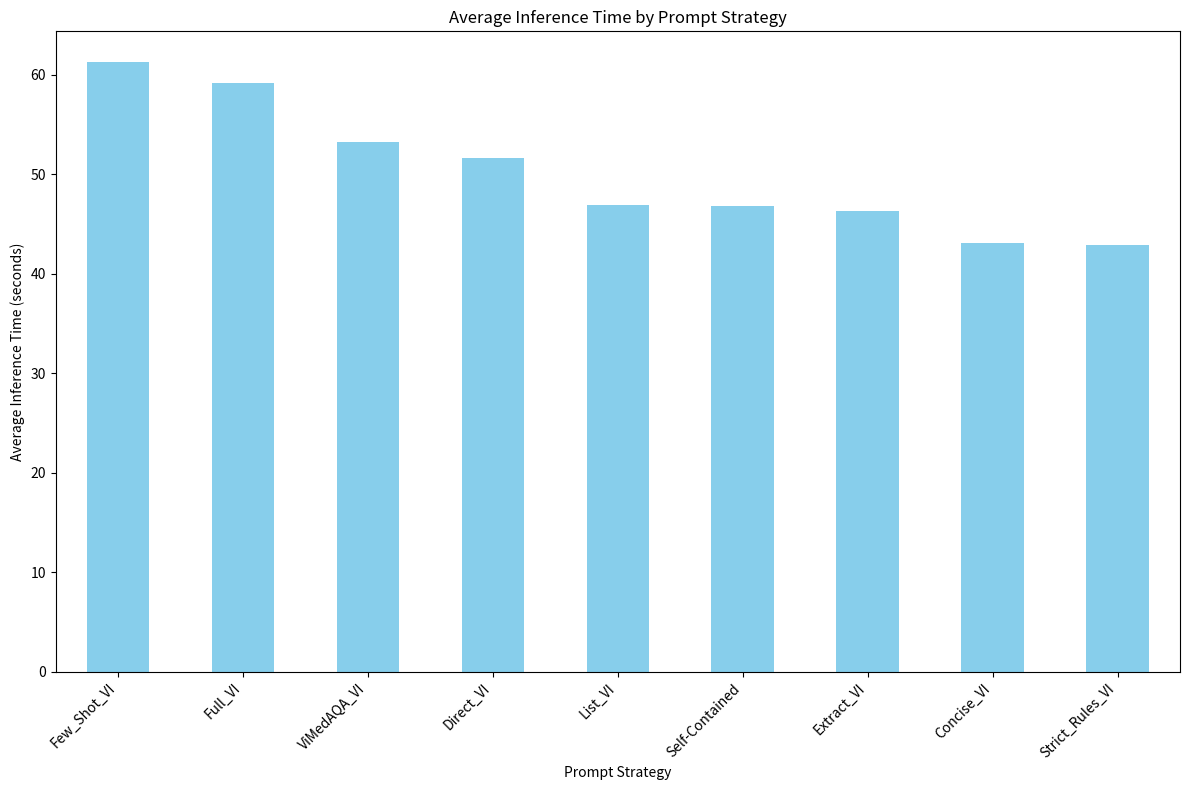
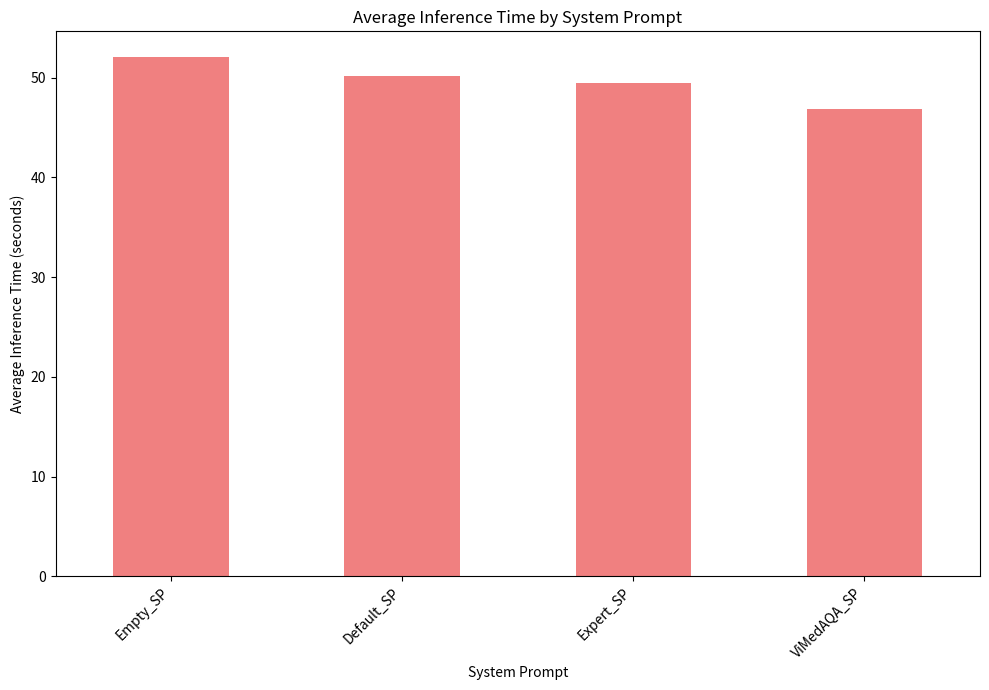
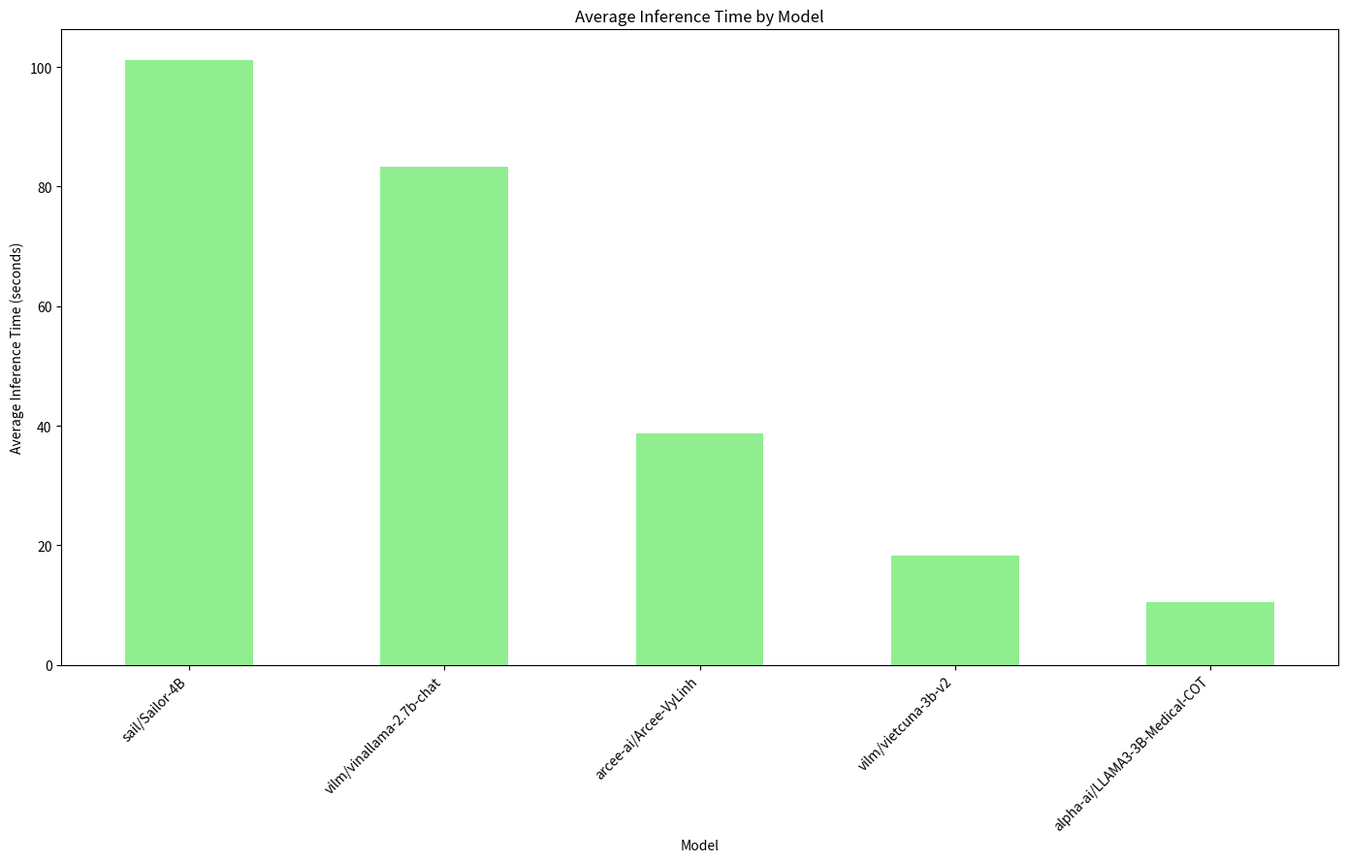

Generate these figures, in order, with matplotlib:
import pandas as pd
import matplotlib.pyplot as plt
import io
import os
import sys
import re

# --- Data Loading and Parsing ---

# Paste the log data here
log_data = """
151.4s	44	==================================================
151.4s	45	Loading model: vilm/vietcuna-3b-v2
151.4s	46	==================================================
195.0s	47	
195.0s	48	===== Running Experiment: [Task: Direct_VI] | [System Prompt: Default_SP] =====
215.5s	49	Time for generating answer: 20.42 seconds.
215.5s	50	
215.5s	51	===== Running Experiment: [Task: Extract_VI] | [System Prompt: Default_SP] =====
236.6s	52	Time for generating answer: 21.14 seconds.
236.6s	53	
236.6s	54	===== Running Experiment: [Task: Concise_VI] | [System Prompt: Default_SP] =====
246.2s	55	Time for generating answer: 9.60 seconds.
246.2s	56	
246.2s	57	===== Running Experiment: [Task: Few_Shot_VI] | [System Prompt: Default_SP] =====
289.2s	58	Time for generating answer: 43.03 seconds.
289.2s	59	
289.2s	60	===== Running Experiment: [Task: Full_VI] | [System Prompt: Default_SP] =====
299.4s	61	Time for generating answer: 10.23 seconds.
299.4s	62	
299.4s	63	===== Running Experiment: [Task: List_VI] | [System Prompt: Default_SP] =====
309.3s	64	Time for generating answer: 9.87 seconds.
309.3s	65	
309.3s	66	===== Running Experiment: [Task: Strict_Rules_VI] | [System Prompt: Default_SP] =====
325.4s	67	Time for generating answer: 16.07 seconds.
325.4s	68	
325.4s	69	===== Running Experiment: [Task: ViMedAQA_VI] | [System Prompt: Default_SP] =====
344.3s	70	Time for generating answer: 18.88 seconds.
344.3s	71	
344.3s	72	===== Running Experiment: [Task: Self-Contained] | [System Prompt: ViMedAQA_SP] =====
352.7s	73	Time for generating answer: 8.43 seconds.
352.7s	74	
352.7s	75	===== Running Experiment: [Task: Direct_VI] | [System Prompt: Expert_SP] =====
372.7s	76	Time for generating answer: 20.01 seconds.
372.7s	77	
372.7s	78	===== Running Experiment: [Task: Extract_VI] | [System Prompt: Expert_SP] =====
392.9s	79	Time for generating answer: 20.18 seconds.
392.9s	80	
392.9s	81	===== Running Experiment: [Task: Concise_VI] | [System Prompt: Expert_SP] =====
403.3s	82	Time for generating answer: 10.37 seconds.
403.3s	83	
403.3s	84	===== Running Experiment: [Task: Few_Shot_VI] | [System Prompt: Expert_SP] =====
447.1s	85	Time for generating answer: 43.75 seconds.
447.1s	86	
447.1s	87	===== Running Experiment: [Task: Full_VI] | [System Prompt: Expert_SP] =====
456.5s	88	Time for generating answer: 9.48 seconds.
456.5s	89	
456.5s	90	===== Running Experiment: [Task: List_VI] | [System Prompt: Expert_SP] =====
464.8s	91	Time for generating answer: 8.34 seconds.
464.9s	92	
464.9s	93	===== Running Experiment: [Task: Strict_Rules_VI] | [System Prompt: Expert_SP] =====
481.6s	94	Time for generating answer: 16.75 seconds.
481.6s	95	
481.6s	96	===== Running Experiment: [Task: ViMedAQA_VI] | [System Prompt: Expert_SP] =====
501.9s	97	Time for generating answer: 20.33 seconds.
501.9s	98	
501.9s	99	===== Running Experiment: [Task: Direct_VI] | [System Prompt: Empty_SP] =====
521.6s	100	Time for generating answer: 19.62 seconds.
521.6s	101	
521.6s	102	===== Running Experiment: [Task: Extract_VI] | [System Prompt: Empty_SP] =====
541.4s	103	Time for generating answer: 19.86 seconds.
541.4s	104	
541.4s	105	===== Running Experiment: [Task: Concise_VI] | [System Prompt: Empty_SP] =====
551.4s	106	Time for generating answer: 9.98 seconds.
551.4s	107	
551.4s	108	===== Running Experiment: [Task: Few_Shot_VI] | [System Prompt: Empty_SP] =====
599.0s	109	Time for generating answer: 47.58 seconds.
599.0s	110	
599.0s	111	===== Running Experiment: [Task: Full_VI] | [System Prompt: Empty_SP] =====
607.8s	112	Time for generating answer: 8.79 seconds.
607.8s	113	
607.8s	114	===== Running Experiment: [Task: List_VI] | [System Prompt: Empty_SP] =====
617.9s	115	Time for generating answer: 10.12 seconds.
617.9s	116	
617.9s	117	===== Running Experiment: [Task: Strict_Rules_VI] | [System Prompt: Empty_SP] =====
632.4s	118	Time for generating answer: 14.43 seconds.
632.4s	119	
632.4s	120	===== Running Experiment: [Task: ViMedAQA_VI] | [System Prompt: Empty_SP] =====
652.5s	121	Time for generating answer: 19.83 seconds.
652.7s	122	
652.7s	123	==================================================
652.7s	124	Loading model: arcee-ai/Arcee-VyLinh
652.7s	125	==================================================
795.6s	126	
795.6s	127	===== Running Experiment: [Task: Direct_VI] | [System Prompt: Default_SP] =====
831.5s	128	Time for generating answer: 35.80 seconds.
831.5s	129	
831.5s	130	===== Running Experiment: [Task: Extract_VI] | [System Prompt: Default_SP] =====
848.5s	131	Time for generating answer: 17.01 seconds.
848.5s	132	
848.5s	133	===== Running Experiment: [Task: Concise_VI] | [System Prompt: Default_SP] =====
865.7s	134	Time for generating answer: 17.20 seconds.
865.7s	135	
865.7s	136	===== Running Experiment: [Task: Few_Shot_VI] | [System Prompt: Default_SP] =====
907.9s	137	Time for generating answer: 42.19 seconds.
907.9s	138	
907.9s	139	===== Running Experiment: [Task: Full_VI] | [System Prompt: Default_SP] =====
977.3s	140	Time for generating answer: 69.37 seconds.
977.3s	141	
977.3s	142	===== Running Experiment: [Task: List_VI] | [System Prompt: Default_SP] =====
1000.0s	143	Time for generating answer: 22.72 seconds.
1000.0s	144	
1000.0s	145	===== Running Experiment: [Task: Strict_Rules_VI] | [System Prompt: Default_SP] =====
1017.6s	146	Time for generating answer: 17.63 seconds.
1017.6s	147	
1017.6s	148	===== Running Experiment: [Task: ViMedAQA_VI] | [System Prompt: Default_SP] =====
1060.1s	149	Time for generating answer: 42.46 seconds.
1060.1s	150	
1060.1s	151	===== Running Experiment: [Task: Self-Contained] | [System Prompt: ViMedAQA_SP] =====
1109.0s	152	Time for generating answer: 48.95 seconds.
1109.0s	153	
1109.0s	154	===== Running Experiment: [Task: Direct_VI] | [System Prompt: Expert_SP] =====
1152.4s	155	Time for generating answer: 43.39 seconds.
1152.4s	156	
1152.4s	157	===== Running Experiment: [Task: Extract_VI] | [System Prompt: Expert_SP] =====
1169.5s	158	Time for generating answer: 17.09 seconds.
1169.5s	159	
1169.5s	160	===== Running Experiment: [Task: Concise_VI] | [System Prompt: Expert_SP] =====
1186.7s	161	Time for generating answer: 17.15 seconds.
1186.7s	162	
1186.7s	163	===== Running Experiment: [Task: Few_Shot_VI] | [System Prompt: Expert_SP] =====
1223.1s	164	Time for generating answer: 36.46 seconds.
1223.1s	165	
1223.1s	166	===== Running Experiment: [Task: Full_VI] | [System Prompt: Expert_SP] =====
1309.5s	167	Time for generating answer: 86.37 seconds.
1309.5s	168	
1309.5s	169	===== Running Experiment: [Task: List_VI] | [System Prompt: Expert_SP] =====
1328.0s	170	Time for generating answer: 18.50 seconds.
1328.0s	171	
1328.0s	172	===== Running Experiment: [Task: Strict_Rules_VI] | [System Prompt: Expert_SP] =====
1345.4s	173	Time for generating answer: 17.37 seconds.
1345.4s	174	
1345.4s	175	===== Running Experiment: [Task: ViMedAQA_VI] | [System Prompt: Expert_SP] =====
1394.2s	176	Time for generating answer: 48.86 seconds.
1394.2s	177	
1394.2s	178	===== Running Experiment: [Task: Direct_VI] | [System Prompt: Empty_SP] =====
1452.1s	179	Time for generating answer: 57.88 seconds.
1452.1s	180	
1452.1s	181	===== Running Experiment: [Task: Extract_VI] | [System Prompt: Empty_SP] =====
1468.2s	182	Time for generating answer: 16.09 seconds.
1468.2s	183	
1468.2s	184	===== Running Experiment: [Task: Concise_VI] | [System Prompt: Empty_SP] =====
1487.3s	185	Time for generating answer: 19.14 seconds.
1487.3s	186	
1487.3s	187	===== Running Experiment: [Task: Few_Shot_VI] | [System Prompt: Empty_SP] =====
1554.4s	188	Time for generating answer: 67.01 seconds.
1554.4s	189	
1554.4s	190	===== Running Experiment: [Task: Full_VI] | [System Prompt: Empty_SP] =====
1630.4s	191	Time for generating answer: 76.08 seconds.
1630.4s	192	
1630.4s	193	===== Running Experiment: [Task: List_VI] | [System Prompt: Empty_SP] =====
1684.8s	194	Time for generating answer: 54.37 seconds.
1684.8s	195	
1684.8s	196	===== Running Experiment: [Task: Strict_Rules_VI] | [System Prompt: Empty_SP] =====
1700.2s	197	Time for generating answer: 15.44 seconds.
1700.2s	198	
1700.2s	199	===== Running Experiment: [Task: ViMedAQA_VI] | [System Prompt: Empty_SP] =====
1765.9s	200	Time for generating answer: 65.44 seconds.
1766.1s	201	
1766.1s	202	==================================================
1766.1s	203	Loading model: alpha-ai/LLAMA3-3B-Medical-COT
1766.1s	204	==================================================
1780.8s	205	
1780.8s	206	===== Running Experiment: [Task: Direct_VI] | [System Prompt: Default_SP] =====
1793.4s	207	Time for generating answer: 12.55 seconds.
1793.4s	208	
1793.4s	209	===== Running Experiment: [Task: Extract_VI] | [System Prompt: Default_SP] =====
1798.4s	210	Time for generating answer: 4.96 seconds.
1798.4s	211	
1798.4s	212	===== Running Experiment: [Task: Concise_VI] | [System Prompt: Default_SP] =====
1803.4s	213	Time for generating answer: 5.02 seconds.
1803.4s	214	
1803.4s	215	===== Running Experiment: [Task: Few_Shot_VI] | [System Prompt: Default_SP] =====
1814.0s	216	Time for generating answer: 10.63 seconds.
1814.0s	217	
1814.0s	218	===== Running Experiment: [Task: Full_VI] | [System Prompt: Default_SP] =====
1831.7s	219	Time for generating answer: 17.65 seconds.
1831.7s	220	
1831.7s	221	===== Running Experiment: [Task: List_VI] | [System Prompt: Default_SP] =====
1841.5s	222	Time for generating answer: 9.87 seconds.
1841.5s	223	
1841.5s	224	===== Running Experiment: [Task: Strict_Rules_VI] | [System Prompt: Default_SP] =====
1848.6s	225	Time for generating answer: 7.09 seconds.
1848.6s	226	
1848.6s	227	===== Running Experiment: [Task: ViMedAQA_VI] | [System Prompt: Default_SP] =====
1869.0s	228	Time for generating answer: 20.34 seconds.
1869.0s	229	
1869.0s	230	===== Running Experiment: [Task: Self-Contained] | [System Prompt: ViMedAQA_SP] =====
1878.4s	231	Time for generating answer: 9.46 seconds.
1878.4s	232	
1878.4s	233	===== Running Experiment: [Task: Direct_VI] | [System Prompt: Expert_SP] =====
1891.8s	234	Time for generating answer: 13.34 seconds.
1891.8s	235	
1891.8s	236	===== Running Experiment: [Task: Extract_VI] | [System Prompt: Expert_SP] =====
1896.5s	237	Time for generating answer: 4.74 seconds.
1896.5s	238	
1896.5s	239	===== Running Experiment: [Task: Concise_VI] | [System Prompt: Expert_SP] =====
1901.9s	240	Time for generating answer: 5.38 seconds.
1901.9s	241	
1901.9s	242	===== Running Experiment: [Task: Few_Shot_VI] | [System Prompt: Expert_SP] =====
1913.8s	243	Time for generating answer: 11.90 seconds.
1913.8s	244	
1913.8s	245	===== Running Experiment: [Task: Full_VI] | [System Prompt: Expert_SP] =====
1936.8s	246	Time for generating answer: 22.93 seconds.
1936.8s	247	
1936.8s	248	===== Running Experiment: [Task: List_VI] | [System Prompt: Expert_SP] =====
1953.2s	249	Time for generating answer: 16.41 seconds.
1953.2s	250	
1953.2s	251	===== Running Experiment: [Task: Strict_Rules_VI] | [System Prompt: Expert_SP] =====
1961.2s	252	Time for generating answer: 8.07 seconds.
1961.2s	253	
1961.2s	254	===== Running Experiment: [Task: ViMedAQA_VI] | [System Prompt: Expert_SP] =====
1975.0s	255	Time for generating answer: 13.75 seconds.
1975.0s	256	
1975.0s	257	===== Running Experiment: [Task: Direct_VI] | [System Prompt: Empty_SP] =====
1981.5s	258	Time for generating answer: 6.48 seconds.
1981.5s	259	
1981.5s	260	===== Running Experiment: [Task: Extract_VI] | [System Prompt: Empty_SP] =====
1986.3s	261	Time for generating answer: 4.86 seconds.
1986.3s	262	
1986.3s	263	===== Running Experiment: [Task: Concise_VI] | [System Prompt: Empty_SP] =====
1990.7s	264	Time for generating answer: 4.38 seconds.
1990.7s	265	
1990.7s	266	===== Running Experiment: [Task: Few_Shot_VI] | [System Prompt: Empty_SP] =====
1999.8s	267	Time for generating answer: 9.13 seconds.
1999.8s	268	
1999.8s	269	===== Running Experiment: [Task: Full_VI] | [System Prompt: Empty_SP] =====
2011.0s	270	Time for generating answer: 11.13 seconds.
2011.0s	271	
2011.0s	272	===== Running Experiment: [Task: List_VI] | [System Prompt: Empty_SP] =====
2022.1s	273	Time for generating answer: 11.16 seconds.
2022.1s	274	
2022.1s	275	===== Running Experiment: [Task: Strict_Rules_VI] | [System Prompt: Empty_SP] =====
2027.4s	276	Time for generating answer: 5.27 seconds.
2027.4s	277	
2027.4s	278	===== Running Experiment: [Task: ViMedAQA_VI] | [System Prompt: Empty_SP] =====
2044.2s	279	Time for generating answer: 16.57 seconds.
2044.4s	280	
2044.4s	281	==================================================
2044.4s	282	Loading model: vilm/vinallama-2.7b-chat
2044.4s	283	==================================================
2081.2s	284	
2081.2s	285	===== Running Experiment: [Task: Direct_VI] | [System Prompt: Default_SP] =====
2174.0s	286	Time for generating answer: 92.76 seconds.
2174.0s	287	
2174.0s	288	===== Running Experiment: [Task: Extract_VI] | [System Prompt: Default_SP] =====
2258.0s	289	Time for generating answer: 83.96 seconds.
2258.0s	290	
2258.0s	291	===== Running Experiment: [Task: Concise_VI] | [System Prompt: Default_SP] =====
2341.2s	292	Time for generating answer: 83.16 seconds.
2341.2s	293	
2341.2s	294	===== Running Experiment: [Task: Few_Shot_VI] | [System Prompt: Default_SP] =====
2428.9s	295	Time for generating answer: 87.77 seconds.
2428.9s	296	
2428.9s	297	===== Running Experiment: [Task: Full_VI] | [System Prompt: Default_SP] =====
2511.9s	298	Time for generating answer: 82.94 seconds.
2511.9s	299	
2511.9s	300	===== Running Experiment: [Task: List_VI] | [System Prompt: Default_SP] =====
2594.0s	301	Time for generating answer: 82.12 seconds.
2594.0s	302	
2594.0s	303	===== Running Experiment: [Task: Strict_Rules_VI] | [System Prompt: Default_SP] =====
2676.7s	304	Time for generating answer: 82.71 seconds.
2676.7s	305	
2676.7s	306	===== Running Experiment: [Task: ViMedAQA_VI] | [System Prompt: Default_SP] =====
2757.6s	307	Time for generating answer: 80.92 seconds.
2757.6s	308	
2757.6s	309	===== Running Experiment: [Task: Self-Contained] | [System Prompt: ViMedAQA_SP] =====
2838.3s	310	Time for generating answer: 80.68 seconds.
2838.3s	311	
2838.3s	312	===== Running Experiment: [Task: Direct_VI] | [System Prompt: Expert_SP] =====
2919.4s	313	Time for generating answer: 81.05 seconds.
2919.4s	314	
2919.4s	315	===== Running Experiment: [Task: Extract_VI] | [System Prompt: Expert_SP] =====
3001.1s	316	Time for generating answer: 81.70 seconds.
3001.1s	317	
3001.1s	318	===== Running Experiment: [Task: Concise_VI] | [System Prompt: Expert_SP] =====
3083.1s	319	Time for generating answer: 81.98 seconds.
3083.1s	320	
3083.1s	321	===== Running Experiment: [Task: Few_Shot_VI] | [System Prompt: Expert_SP] =====
3169.8s	322	Time for generating answer: 86.79 seconds.
3169.8s	323	
3169.8s	324	===== Running Experiment: [Task: Full_VI] | [System Prompt: Expert_SP] =====
3251.8s	325	Time for generating answer: 82.00 seconds.
3251.8s	326	
3251.8s	327	===== Running Experiment: [Task: List_VI] | [System Prompt: Expert_SP] =====
3333.3s	328	Time for generating answer: 81.42 seconds.
3333.3s	329	
3333.3s	330	===== Running Experiment: [Task: Strict_Rules_VI] | [System Prompt: Expert_SP] =====
3415.7s	331	Time for generating answer: 82.48 seconds.
3415.7s	332	
3415.7s	333	===== Running Experiment: [Task: ViMedAQA_VI] | [System Prompt: Expert_SP] =====
3497.5s	334	Time for generating answer: 81.70 seconds.
3497.5s	335	
3497.5s	336	===== Running Experiment: [Task: Direct_VI] | [System Prompt: Empty_SP] =====
3578.1s	337	Time for generating answer: 80.63 seconds.
3578.1s	338	
3578.1s	339	===== Running Experiment: [Task: Extract_VI] | [System Prompt: Empty_SP] =====
3658.9s	340	Time for generating answer: 80.83 seconds.
3658.9s	341	
3658.9s	342	===== Running Experiment: [Task: Concise_VI] | [System Prompt: Empty_SP] =====
3742.3s	343	Time for generating answer: 83.40 seconds.
3742.3s	344	
3742.3s	345	===== Running Experiment: [Task: Few_Shot_VI] | [System Prompt: Empty_SP] =====
3831.4s	346	Time for generating answer: 89.10 seconds.
3831.4s	347	
3831.4s	348	===== Running Experiment: [Task: Full_VI] | [System Prompt: Empty_SP] =====
3914.8s	349	Time for generating answer: 83.38 seconds.
3914.8s	350	
3914.8s	351	===== Running Experiment: [Task: List_VI] | [System Prompt: Empty_SP] =====
3998.0s	352	Time for generating answer: 83.09 seconds.
3998.0s	353	
3998.0s	354	===== Running Experiment: [Task: Strict_Rules_VI] | [System Prompt: Empty_SP] =====
4081.0s	355	Time for generating answer: 83.13 seconds.
4081.0s	356	
4081.0s	357	===== Running Experiment: [Task: ViMedAQA_VI] | [System Prompt: Empty_SP] =====
4163.6s	358	Time for generating answer: 82.36 seconds.
4163.8s	359	
4163.8s	360	==================================================
4163.8s	361	Loading model: sail/Sailor-4B
4163.8s	362	==================================================
4240.9s	363	
4240.9s	364	===== Running Experiment: [Task: Direct_VI] | [System Prompt: Default_SP] =====
4351.3s	365	Time for generating answer: 110.37 seconds.
4351.3s	366	
4351.3s	367	===== Running Experiment: [Task: Extract_VI] | [System Prompt: Default_SP] =====
4449.1s	368	Time for generating answer: 97.83 seconds.
4449.1s	369	
4449.1s	370	===== Running Experiment: [Task: Concise_VI] | [System Prompt: Default_SP] =====
4558.9s	371	Time for generating answer: 109.72 seconds.
4558.9s	372	
4558.9s	373	===== Running Experiment: [Task: Few_Shot_VI] | [System Prompt: Default_SP] =====
4670.8s	374	Time for generating answer: 111.90 seconds.
4670.8s	375	
4670.8s	376	===== Running Experiment: [Task: Full_VI] | [System Prompt: Default_SP] =====
4779.5s	377	Time for generating answer: 108.72 seconds.
4779.5s	378	
4779.5s	379	===== Running Experiment: [Task: List_VI] | [System Prompt: Default_SP] =====
4883.2s	380	Time for generating answer: 103.73 seconds.
4883.2s	381	
4883.2s	382	===== Running Experiment: [Task: Strict_Rules_VI] | [System Prompt: Default_SP] =====
4977.6s	383	Time for generating answer: 94.33 seconds.
4977.6s	384	
4977.6s	385	===== Running Experiment: [Task: ViMedAQA_VI] | [System Prompt: Default_SP] =====
5069.1s	386	Time for generating answer: 91.57 seconds.
5069.1s	387	
5069.1s	388	===== Running Experiment: [Task: Self-Contained] | [System Prompt: ViMedAQA_SP] =====
5155.9s	389	Time for generating answer: 86.80 seconds.
5155.9s	390	
5155.9s	391	===== Running Experiment: [Task: Direct_VI] | [System Prompt: Expert_SP] =====
5240.3s	392	Time for generating answer: 84.35 seconds.
5240.3s	393	
5240.3s	394	===== Running Experiment: [Task: Extract_VI] | [System Prompt: Expert_SP] =====
5356.4s	395	Time for generating answer: 116.15 seconds.
5356.4s	396	
5356.4s	397	===== Running Experiment: [Task: Concise_VI] | [System Prompt: Expert_SP] =====
5443.8s	398	Time for generating answer: 87.41 seconds.
5443.8s	399	
5443.8s	400	===== Running Experiment: [Task: Few_Shot_VI] | [System Prompt: Expert_SP] =====
5563.2s	401	Time for generating answer: 119.32 seconds.
5563.2s	402	
5563.2s	403	===== Running Experiment: [Task: Full_VI] | [System Prompt: Expert_SP] =====
5670.9s	404	Time for generating answer: 107.69 seconds.
5670.9s	405	
5670.9s	406	===== Running Experiment: [Task: List_VI] | [System Prompt: Expert_SP] =====
5759.9s	407	Time for generating answer: 89.03 seconds.
5759.9s	408	
5759.9s	409	===== Running Experiment: [Task: Strict_Rules_VI] | [System Prompt: Expert_SP] =====
5860.0s	410	Time for generating answer: 100.09 seconds.
5860.0s	411	
5860.0s	412	===== Running Experiment: [Task: ViMedAQA_VI] | [System Prompt: Expert_SP] =====
5946.1s	413	Time for generating answer: 86.07 seconds.
5946.1s	414	
5946.1s	415	===== Running Experiment: [Task: Direct_VI] | [System Prompt: Empty_SP] =====
6041.6s	416	Time for generating answer: 95.53 seconds.
6041.6s	417	
6041.6s	418	===== Running Experiment: [Task: Extract_VI] | [System Prompt: Empty_SP] =====
6149.6s	419	Time for generating answer: 108.03 seconds.
6149.6s	420	
6149.6s	421	===== Running Experiment: [Task: Concise_VI] | [System Prompt: Empty_SP] =====
6252.8s	422	Time for generating answer: 103.17 seconds.
6252.8s	423	
6252.8s	424	===== Running Experiment: [Task: Few_Shot_VI] | [System Prompt: Empty_SP] =====
6365.9s	425	Time for generating answer: 113.09 seconds.
6365.9s	426	
6365.9s	427	===== Running Experiment: [Task: Full_VI] | [System Prompt: Empty_SP] =====
6477.0s	428	Time for generating answer: 111.09 seconds.
6477.0s	429	
6477.0s	430	===== Running Experiment: [Task: List_VI] | [System Prompt: Empty_SP] =====
6579.5s	431	Time for generating answer: 102.50 seconds.
6579.5s	432	
6579.5s	433	===== Running Experiment: [Task: Strict_Rules_VI] | [System Prompt: Empty_SP] =====
6661.5s	434	Time for generating answer: 82.01 seconds.
6661.5s	435	
6661.5s	436	===== Running Experiment: [Task: ViMedAQA_VI] | [System Prompt: Empty_SP] =====
6771.9s	437	Time for generating answer: 110.17 seconds.
"""

# Define the directory to save plots
script_path = os.path.abspath(sys.argv[0])
script_dir = os.path.dirname(script_path)
script_name_base = os.path.splitext(os.path.basename(script_path))[0]
results_dir = os.path.join(script_dir, script_name_base)
os.makedirs(results_dir, exist_ok=True)

# Regex patterns to extract information
model_pattern = re.compile(r"Loading model: (.*)")
exp_pattern = re.compile(r"\[Task: (.*?)\] \| \[System Prompt: (.*?)\]")
time_pattern = re.compile(r"Time for generating answer: ([\d.]+) seconds.")

# Parse the log data
parsed_data = []
current_model = None
current_exp = None

for line in log_data.strip().split('\n'):
    model_match = model_pattern.search(line)
    if model_match:
        current_model = model_match.group(1).strip()
        continue

    exp_match = exp_pattern.search(line)
    if exp_match:
        current_exp = {
            "Model": current_model,
            "Prompt_Strategy": exp_match.group(1).strip(),
            "System_Prompt": exp_match.group(2).strip()
        }
        continue

    time_match = time_pattern.search(line)
    if time_match and current_exp:
        current_exp["Inference_Time"] = float(time_match.group(1))
        parsed_data.append(current_exp)
        current_exp = None

# Create a DataFrame
time_df = pd.DataFrame(parsed_data)


# --- Graph 1: Inference Time by Prompt Strategy ---

# Group by 'Prompt_Strategy' and calculate the mean 'Inference_Time'
strategy_time_performance = time_df.groupby('Prompt_Strategy')['Inference_Time'].mean().sort_values(ascending=False)

# Create the plot
plt.figure(figsize=(12, 8))
strategy_time_performance.plot(kind='bar', color='skyblue')
plt.title('Average Inference Time by Prompt Strategy')
plt.xlabel('Prompt Strategy')
plt.ylabel('Average Inference Time (seconds)')
plt.xticks(rotation=45, ha='right')
plt.tight_layout()

# Save the plot
plt.savefig(os.path.join(results_dir, 'Prompt_Strategy_inference_time.png'))
plt.close()

print(f"Saved Prompt Strategy inference time graph to: {os.path.join(results_dir, 'Prompt_Strategy_inference_time.png')}")


# --- Graph 2: Inference Time by System Prompt ---

# Group by 'System_Prompt' and calculate the mean 'Inference_Time'
system_prompt_time_performance = time_df.groupby('System_Prompt')['Inference_Time'].mean().sort_values(ascending=False)

# Create the plot
plt.figure(figsize=(10, 7))
system_prompt_time_performance.plot(kind='bar', color='lightcoral')
plt.title('Average Inference Time by System Prompt')
plt.xlabel('System Prompt')
plt.ylabel('Average Inference Time (seconds)')
plt.xticks(rotation=45, ha='right')
plt.tight_layout()

# Save the plot
plt.savefig(os.path.join(results_dir, 'System_Prompt_inference_time.png'))
plt.close()

print(f"Saved System Prompt inference time graph to: {os.path.join(results_dir, 'System_Prompt_inference_time.png')}")


# --- Graph 3: Inference Time by Model ---

# Group by 'Model' and calculate the mean 'Inference_Time'
model_time_performance = time_df.groupby('Model')['Inference_Time'].mean().sort_values(ascending=False)

# Create the plot
plt.figure(figsize=(14, 9)) # Increased figure size for better model name visibility
model_time_performance.plot(kind='bar', color='lightgreen')
plt.title('Average Inference Time by Model')
plt.xlabel('Model')
plt.ylabel('Average Inference Time (seconds)')
plt.xticks(rotation=45, ha='right')
plt.tight_layout()

# Save the plot
plt.savefig(os.path.join(results_dir, 'Model_inference_time.png'))
plt.close()

print(f"Saved Model inference time graph to: {os.path.join(results_dir, 'Model_inference_time.png')}")
